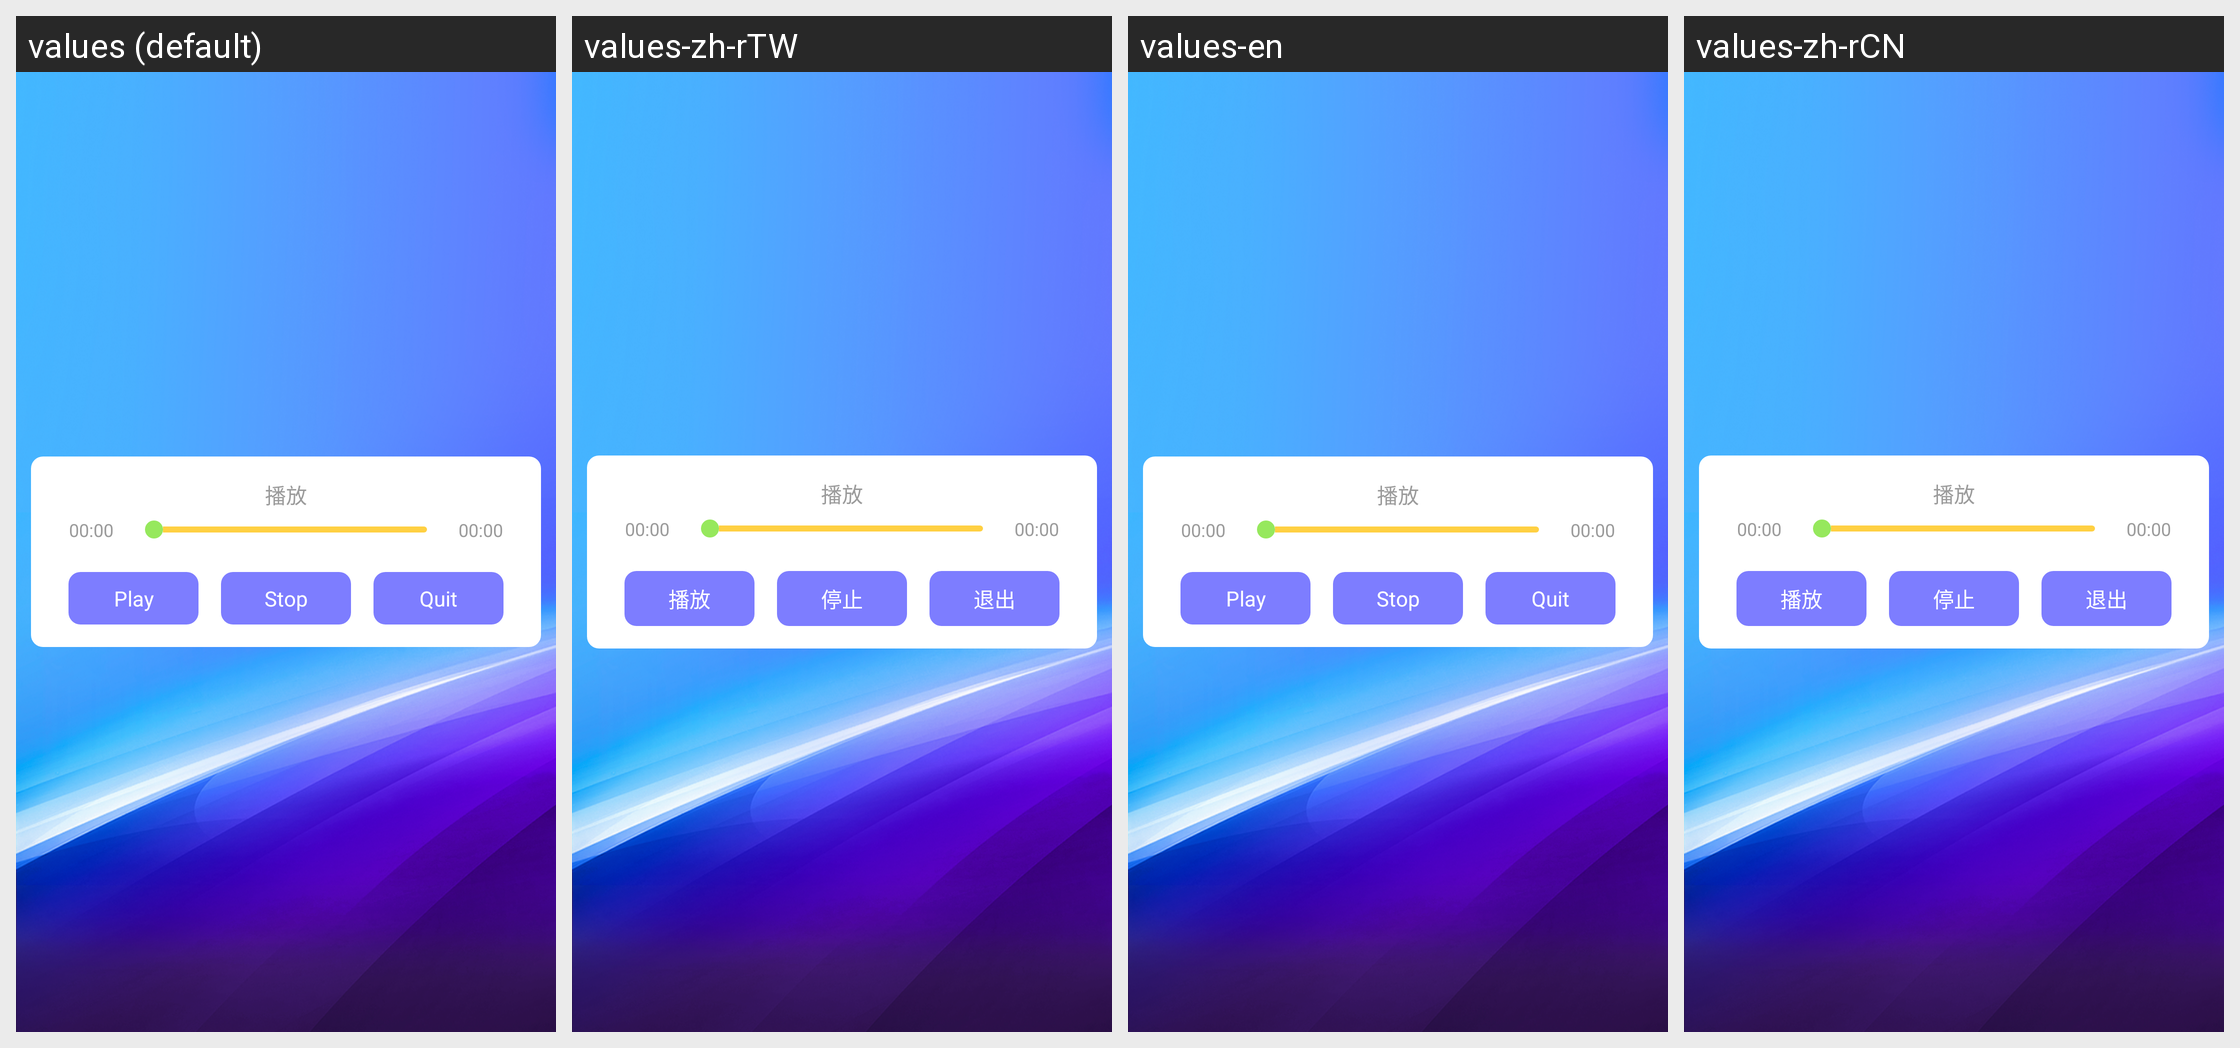

The Android screen above is rendered under several locales of the same app. Produce the string resources it draws, with the default and per-locale values.
Android screen res/layout/picture_audio_dialog.xml rendered under 4 locales, left to right: values (default), values-zh-rTW, values-en, values-zh-rCN. Device: Nexus 5 (rendered at 1080×1920; each locale shown at half size, 540×960, under a caption strip naming it); theme AppTheme.
Other locales in the repository, not shown: values-da, values-de, values-de-rDE, values-es, values-fr, values-fr-rFR, values-it, values-ja, values-ja-rJP, values-ko, values-ko-rKR, values-nl, values-pl, values-pt, values-ro, values-ru, values-tr, values-vi-rVN, values-zh, values-zh-rHK.
Strings drawn on this screen, with the default value and each locale's value (text and hints the layout hard-codes, and strings that could not be matched under every locale, appear in the picture but are not listed):

picture_play_audio
  values: Play
  values-zh-rTW: 播放
  values-en: Play
  values-zh-rCN: 播放  [from values-zh]

picture_stop_audio
  values: Stop
  values-zh-rTW: 停止
  values-en: Stop
  values-zh-rCN: 停止  [from values-zh]

picture_quit_audio
  values: Quit
  values-zh-rTW: 退出
  values-en: Quit
  values-zh-rCN: 退出  [from values-zh]
